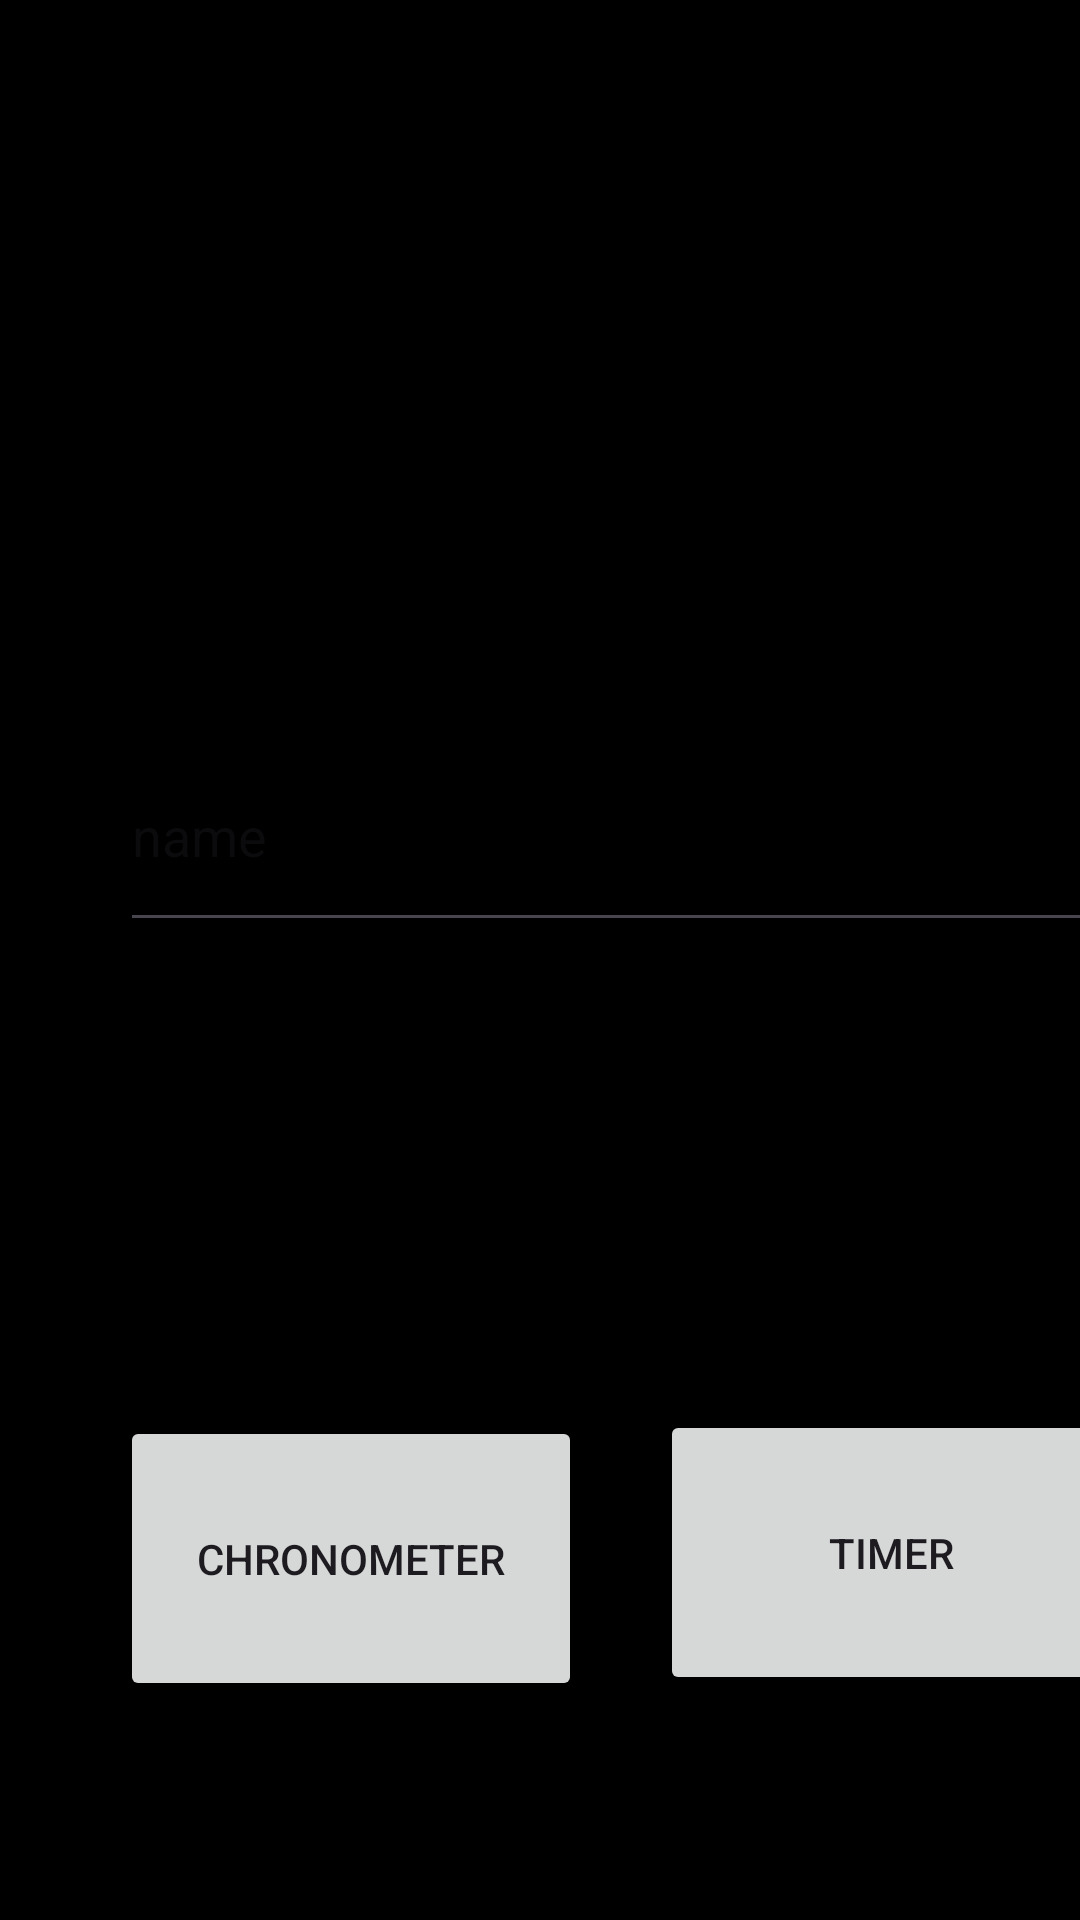

The Android layout XML behind this screen, and the referenced resources:
<!-- AndroidManifest.xml: application theme Theme.CronometroCorreto -->
<!-- res/layout/activity_menu.xml -->
<?xml version="1.0" encoding="utf-8"?>
<androidx.constraintlayout.widget.ConstraintLayout xmlns:android="http://schemas.android.com/apk/res/android"
    xmlns:app="http://schemas.android.com/apk/res-auto"
    xmlns:tools="http://schemas.android.com/tools"
    android:layout_width="match_parent"
    android:layout_height="match_parent"
    android:background="#000000"
    tools:context=".Menu">

    <Button
        android:id="@+id/button_chronometer"
        style="@style/Widget.AppCompat.Button"
        android:layout_width="154dp"
        android:layout_height="95dp"
        android:layout_marginStart="40dp"
        android:layout_marginTop="472dp"
        android:text="@string/button_chronometer"
        app:layout_constraintStart_toStartOf="parent"
        app:layout_constraintTop_toTopOf="parent" />

    <Button
        android:id="@+id/button_timer"
        style="@style/Widget.AppCompat.Button"
        android:layout_width="154dp"
        android:layout_height="95dp"
        android:layout_marginStart="220dp"
        android:layout_marginTop="156dp"
        android:text="@string/button_timer"
        app:layout_constraintStart_toStartOf="parent"
        app:layout_constraintTop_toBottomOf="@+id/name_field" />

    <EditText
        android:id="@+id/name_field"
        android:layout_width="337dp"
        android:layout_height="74dp"
        android:layout_marginStart="40dp"
        android:layout_marginTop="240dp"
        android:ems="10"
        android:hint="@string/name_field"
        android:inputType="text"
        android:textColor="#E3DDDD"
        app:layout_constraintStart_toStartOf="parent"
        app:layout_constraintTop_toTopOf="parent" />
</androidx.constraintlayout.widget.ConstraintLayout>
<!-- resources referenced by this layout -->
<resources>
  <string name="button_chronometer">chronometer</string>
  <string name="button_timer">timer</string>
  <string name="name_field">name</string>
  <style name="Theme.CronometroCorreto" parent="Base.Theme.CronometroCorreto" />
  <style name="Base.Theme.CronometroCorreto" parent="Theme.Material3.DayNight.NoActionBar">
          
          
      </style>
</resources>
